Labelled photos from "augmented_images", an image-classification folder in agiftsanyazhar/Visi-Komputer. The possible labels are: apple, banana, beetroot, bell pepper, cabbage, capsicum, carrot, cauliflower.

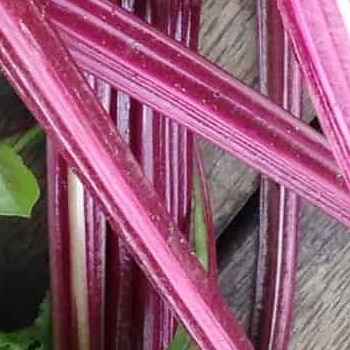
Label: beetroot

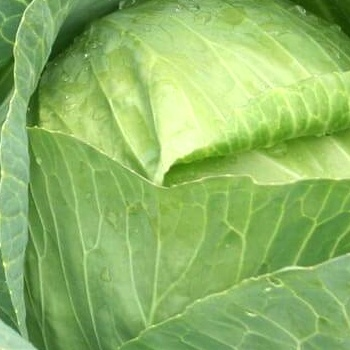
Label: cabbage

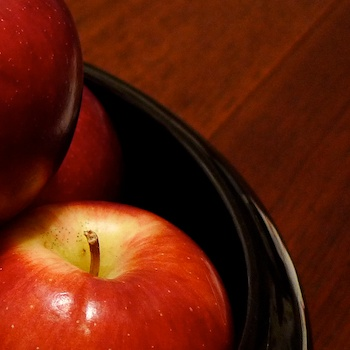
Label: apple

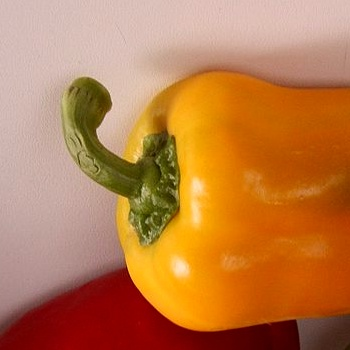
Label: bell pepper

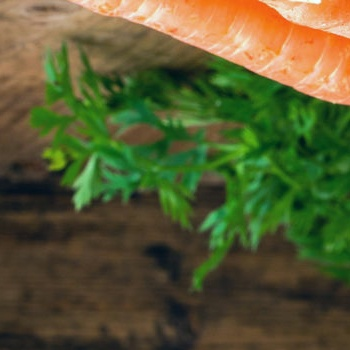
Label: carrot

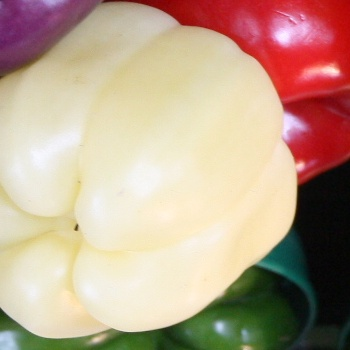
Label: capsicum
